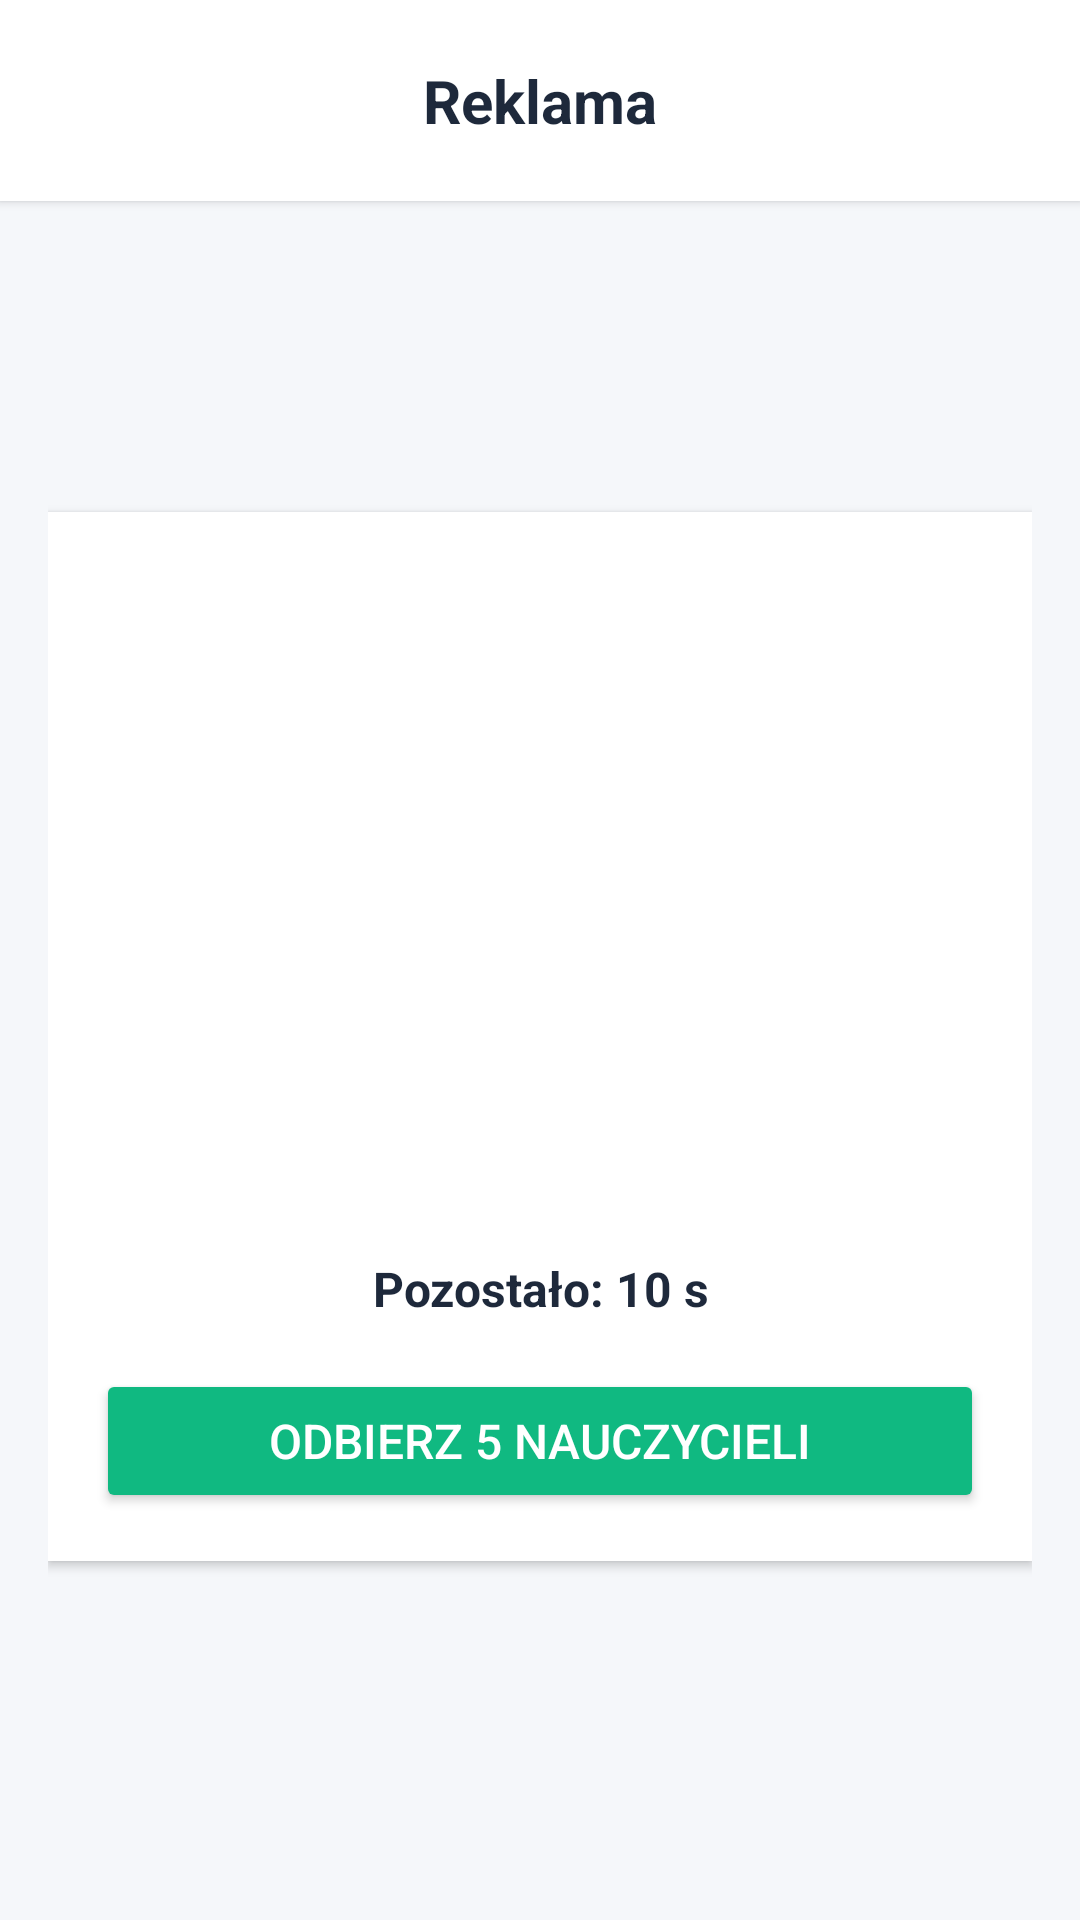

The Android layout XML behind this screen, and the referenced resources:
<!-- AndroidManifest.xml: application theme Theme.ZSKTycoon -->
<!-- res/layout/activity_ad.xml -->
<?xml version="1.0" encoding="utf-8"?>
<LinearLayout xmlns:android="http://schemas.android.com/apk/res/android"
    android:layout_width="match_parent"
    android:layout_height="match_parent"
    android:orientation="vertical"
    android:background="@color/background_main"
    android:gravity="center_horizontal">

    <LinearLayout
        style="@style/RewardHeader"
        android:gravity="center">

        <TextView
            style="@style/HeaderTitle"
            android:text="Reklama" />
    </LinearLayout>

    <LinearLayout
        android:layout_width="match_parent"
        android:layout_height="0dp"
        android:layout_weight="1"
        android:orientation="vertical"
        android:gravity="center"
        android:paddingHorizontal="16dp"
        android:paddingVertical="16dp">

        <LinearLayout
            style="@style/UpgradeCard"
            android:orientation="vertical">

            <ImageView
                android:id="@+id/ad_image"
                android:layout_width="match_parent"
                android:layout_height="220dp"
                android:scaleType="fitCenter"
                android:layout_marginBottom="12dp" />

            <TextView
                android:id="@+id/timer_text"
                style="@style/TimerText"
                android:text="Pozostało: 10 s" />

            <Button
                android:id="@+id/claim_button"
                style="@style/ClaimButton"
                android:text="Odbierz 5 nauczycieli" />
        </LinearLayout>
    </LinearLayout>
</LinearLayout>
<!-- resources referenced by this layout -->
<resources>
  <color name="background_main">#F5F7FA</color>
  <style name="ClaimButton">
          <item name="android:layout_width">match_parent</item>
          <item name="android:layout_height">48dp</item>
          <item name="android:backgroundTint">@color/success</item>
          <item name="android:textColor">#FFFFFF</item>
          <item name="android:textSize">16sp</item>
          <item name="android:radius">24dp</item>
      </style>
  <style name="HeaderTitle">
          <item name="android:layout_width">wrap_content</item>
          <item name="android:layout_height">wrap_content</item>
          <item name="android:textSize">20sp</item>
          <item name="android:textStyle">bold</item>
          <item name="android:textColor">@color/primary_text</item>
      </style>
  <style name="RewardHeader">
          <item name="android:layout_width">match_parent</item>
          <item name="android:layout_height">wrap_content</item>
          <item name="android:padding">20dp</item>
          <item name="android:background">@color/card_background</item>
          <item name="android:elevation">2dp</item>
      </style>
  <style name="TimerText">
          <item name="android:layout_width">match_parent</item>
          <item name="android:layout_height">wrap_content</item>
          <item name="android:textSize">16sp</item>
          <item name="android:textStyle">bold</item>
          <item name="android:textColor">@color/primary_text</item>
          <item name="android:gravity">center</item>
          <item name="android:layout_marginBottom">16dp</item>
      </style>
  <style name="UpgradeCard">
          <item name="android:layout_width">match_parent</item>
          <item name="android:layout_height">wrap_content</item>
          <item name="android:background">@color/card_background</item>
          <item name="android:elevation">2dp</item>
          <item name="android:padding">16dp</item>
          <item name="android:layout_marginBottom">16dp</item>
          <item name="android:radius">16dp</item>
          <item name="android:orientation">vertical</item>
      </style>
  <style name="Theme.ZSKTycoon" parent="Theme.MaterialComponents.DayNight.NoActionBar">
          <item name="colorPrimary">@color/accent</item>
          <item name="colorPrimaryVariant">@color/accent_dark</item>
          <item name="colorOnPrimary">#FFFFFF</item>
          <item name="colorSecondary">@color/success</item>
          <item name="colorSecondaryVariant">@color/success</item>
          <item name="colorOnSecondary">#FFFFFF</item>
          <item name="android:statusBarColor">@color/background_main</item>
          <item name="android:windowBackground">@color/background_main</item>
      </style>
  <color name="success">#10B981</color>
  <color name="primary_text">#1E293B</color>
  <color name="card_background">#FFFFFF</color>
  <color name="accent">#3B82F6</color>
  <color name="accent_dark">#2563EB</color>
</resources>
